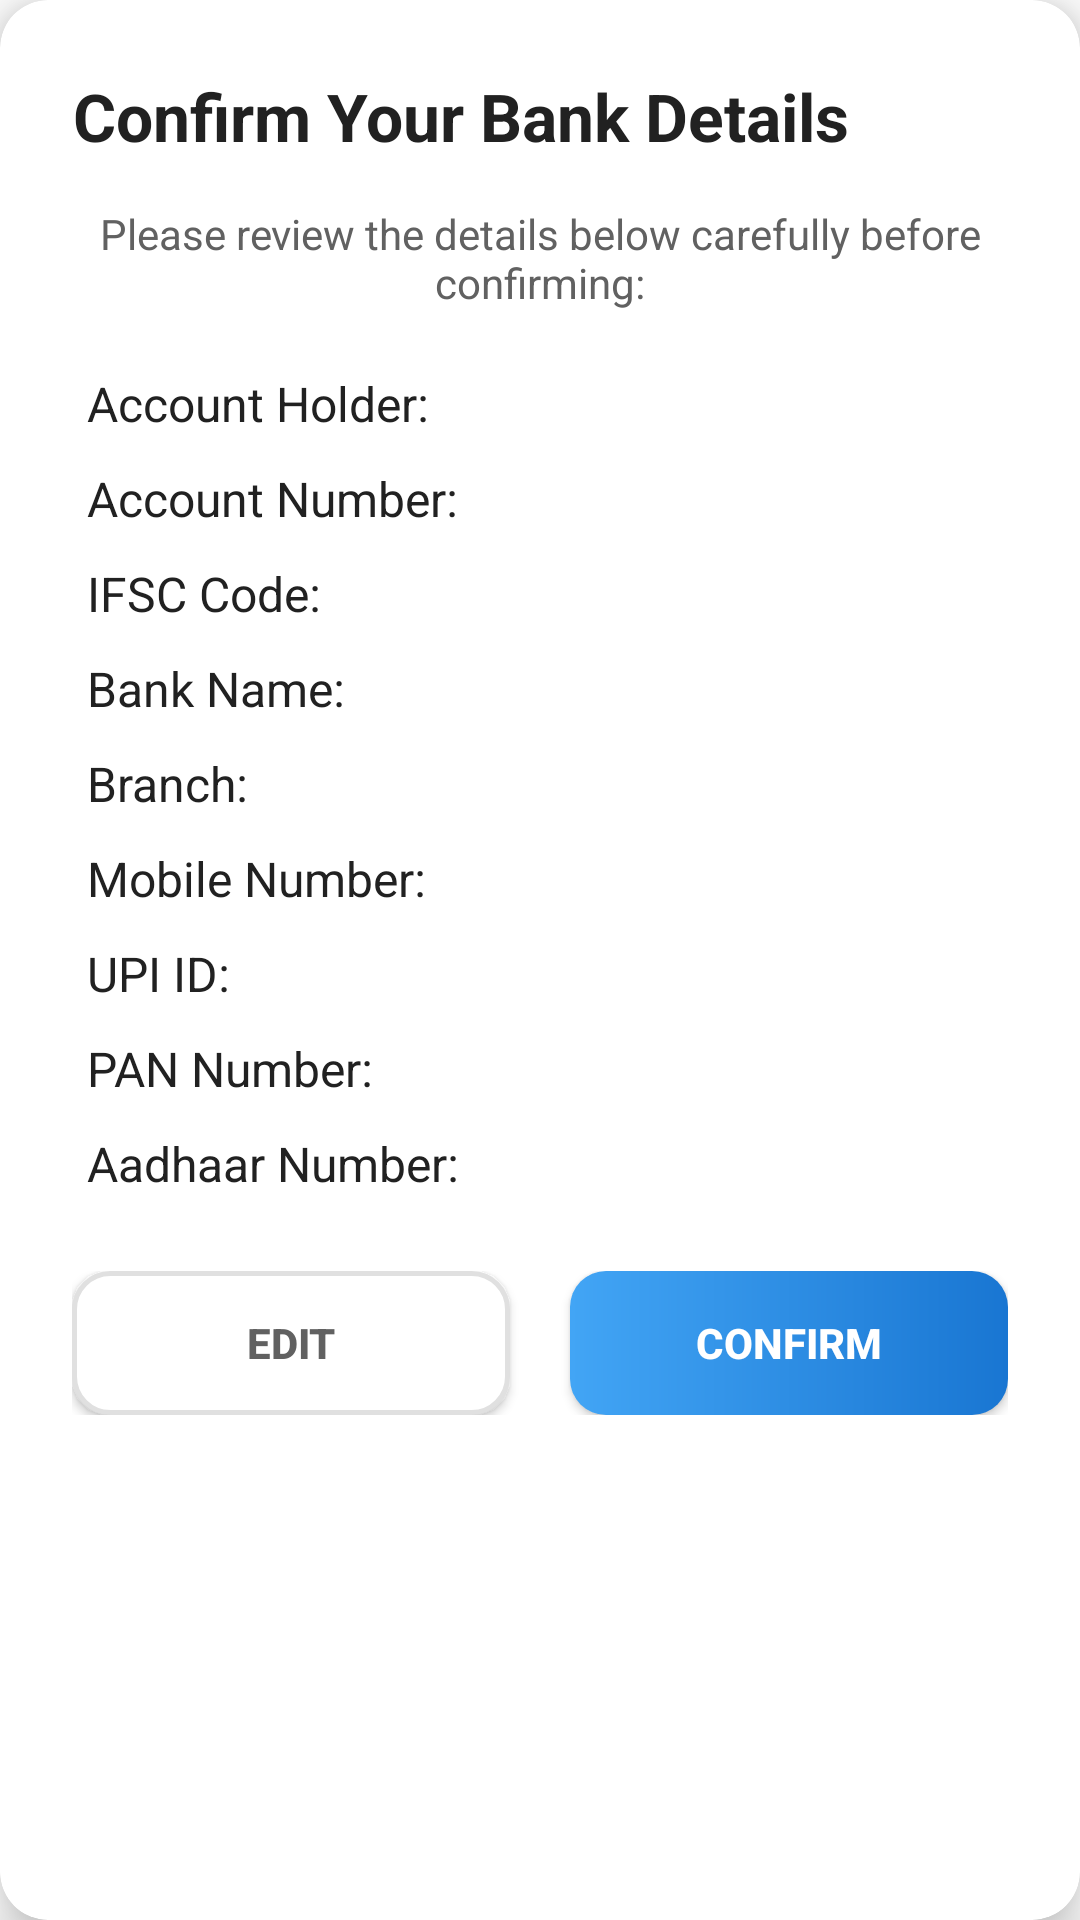

The Android layout XML behind this screen, and the referenced resources:
<!-- AndroidManifest.xml: application theme Theme.MYNA -->
<!-- res/layout/dialog_bank_details_confirm.xml -->
<?xml version="1.0" encoding="utf-8"?>
<androidx.cardview.widget.CardView
    xmlns:android="http://schemas.android.com/apk/res/android"
    xmlns:app="http://schemas.android.com/apk/res-auto"
    android:layout_width="match_parent"
    android:layout_height="wrap_content"
    android:layout_margin="16dp"
    app:cardCornerRadius="16dp"
    app:cardElevation="10dp"
    app:cardBackgroundColor="@color/card_background_white">

    <LinearLayout
        android:layout_width="match_parent"
        android:layout_height="wrap_content"
        android:orientation="vertical"
        android:padding="24dp">

        <TextView
            android:layout_width="wrap_content"
            android:layout_height="wrap_content"
            android:text="Confirm Your Bank Details"
            android:textColor="@color/text_dark_primary"
            android:textSize="22sp"
            android:textStyle="bold"
            android:layout_marginBottom="15dp"
            android:gravity="center_horizontal"/>

        <TextView
            android:layout_width="wrap_content"
            android:layout_height="wrap_content"
            android:text="Please review the details below carefully before confirming:"
            android:textColor="@color/text_medium_secondary"
            android:textSize="14sp"
            android:layout_marginBottom="20dp"
            android:gravity="center_horizontal"/>

        <TextView
            android:id="@+id/dialogAccountHolderName"
            style="@style/DetailTextStyleDialog"
            android:text="Account Holder: "/>

        <TextView
            android:id="@+id/dialogAccountNumber"
            style="@style/DetailTextStyleDialog"
            android:text="Account Number: "/>

        <TextView
            android:id="@+id/dialogIfscCode"
            style="@style/DetailTextStyleDialog"
            android:text="IFSC Code: "/>

        <TextView
            android:id="@+id/dialogBankName"
            style="@style/DetailTextStyleDialog"
            android:text="Bank Name: "/>

        <TextView
            android:id="@+id/dialogBranch"
            style="@style/DetailTextStyleDialog"
            android:text="Branch: "/>

        <TextView
            android:id="@+id/dialogMobileNumber"
            style="@style/DetailTextStyleDialog"
            android:text="Mobile Number: "/>

        <TextView
            android:id="@+id/dialogUpiId"
            style="@style/DetailTextStyleDialog"
            android:text="UPI ID: "/>

        <TextView
            android:id="@+id/dialogPanNumber"
            style="@style/DetailTextStyleDialog"
            android:text="PAN Number: "/>

        <TextView
            android:id="@+id/dialogAadhaarNumber"
            style="@style/DetailTextStyleDialog"
            android:layout_marginBottom="25dp"
            android:text="Aadhaar Number: "/>

        <LinearLayout
            android:layout_width="match_parent"
            android:layout_height="wrap_content"
            android:orientation="horizontal"
            android:weightSum="2">

            <Button
                android:id="@+id/dialogEditButton"
                android:layout_width="0dp"
                android:layout_height="wrap_content"
                android:layout_weight="1"
                android:text="Edit"
                android:background="@drawable/bankform_button_outline_grey"
                android:textColor="@color/text_medium_secondary"
                android:textStyle="bold"
                android:paddingVertical="12dp"
                android:layout_marginEnd="10dp"
                android:clickable="true"
                android:focusable="true"
                android:foreground="?attr/selectableItemBackground"/>

            <Button
                android:id="@+id/dialogConfirmButton"
                android:layout_width="0dp"
                android:layout_height="wrap_content"
                android:layout_weight="1"
                android:text="Confirm"
                android:background="@drawable/bankform_button_gradient_blue"
                android:textColor="@android:color/white"
                android:textStyle="bold"
                android:paddingVertical="12dp"
                android:layout_marginStart="10dp"
                android:clickable="true"
                android:focusable="true"
                android:foreground="?attr/selectableItemBackground"/>
        </LinearLayout>
    </LinearLayout>
</androidx.cardview.widget.CardView>
<!-- resources referenced by this layout -->
<resources>
  <color name="card_background_white">#FFFFFF</color>
  <color name="text_dark_primary">#212121</color>
  <color name="text_medium_secondary">#616161</color>
  <!-- drawable bankform_button_gradient_blue (drawable) -->
  <?xml version="1.0" encoding="utf-8"?>
  <shape xmlns:android="http://schemas.android.com/apk/res/android">
      <gradient
          android:angle="0"
          android:startColor="@color/button_gradient_blue_start"
          android:endColor="@color/button_gradient_blue_end"
          android:type="linear" />
      <corners android:radius="12dp"/>
  </shape>
  <!-- drawable bankform_button_outline_grey (drawable) -->
  <?xml version="1.0" encoding="utf-8"?>
  <shape xmlns:android="http://schemas.android.com/apk/res/android">
      <solid android:color="@android:color/white"/>
      <stroke android:width="1.5dp"
          android:color="@color/edittext_border_color"/>
      <corners android:radius="12dp"/>
  </shape>
  <style name="DetailTextStyleDialog">
          <item name="android:layout_width">match_parent</item>
          <item name="android:layout_height">wrap_content</item>
          <item name="android:textColor">@color/text_dark_primary</item>
          <item name="android:textSize">16sp</item>
          <item name="android:layout_marginBottom">10dp</item>
          <item name="android:paddingStart">5dp</item>
      </style>
  <style name="Theme.MYNA" parent="Theme.MaterialComponents.DayNight.DarkActionBar">
          
          <item name="colorPrimary">@color/teal_700</item>
          <item name="colorPrimaryVariant">@color/teal_700</item>
          <item name="colorOnPrimary">@color/white</item>
          
          <item name="colorSecondary">@color/teal_200</item>
          <item name="colorSecondaryVariant">@color/teal_700</item>
          <item name="colorOnSecondary">@color/black</item>
          <item name="color">#E8F5E9</item>
  
          
          <item name="android:statusBarColor">@android:color/transparent</item>
          
      </style>
  <color name="button_gradient_blue_start">#42A5F5</color>
  <color name="button_gradient_blue_end">#1976D2</color>
  <color name="edittext_border_color">#E0E0E0</color>
  <color name="teal_700">#FF018786</color>
  <color name="white">#FFFFFFFF</color>
  <color name="teal_200">#FF03DAC5</color>
  <color name="black">#FF000000</color>
</resources>
